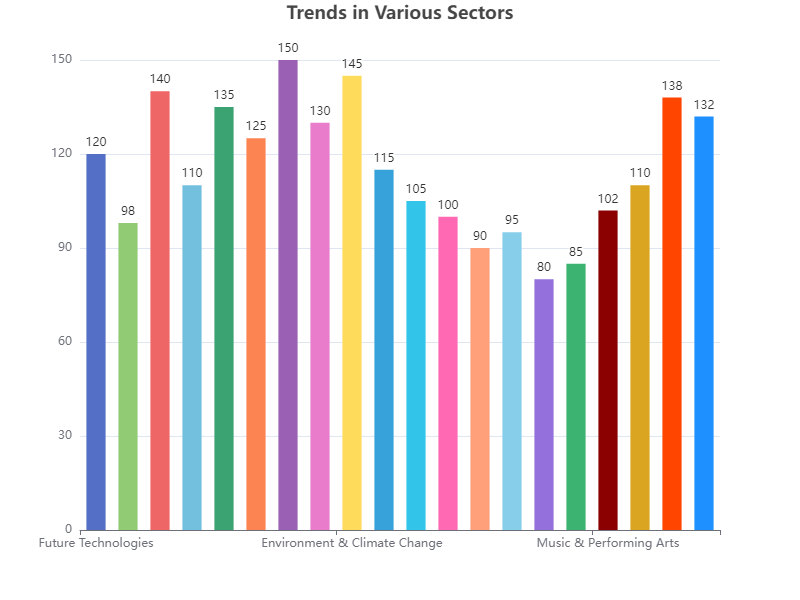

Source data for this figure (header and first rows):
Category, Value
Future Technologies, 120
Art & Design, 98
Science & Nature, 140
Health & Psychology, 110
Culture & Society, 135
Economics & Finance, 125
Education & Learning, 150
Entertainment & Leisure, 130
Environment & Climate Change, 145
Food & Nutrition, 115
Travel & Adventure, 105
Fashion & Beauty, 100
Politics & Governance, 90
Sports & Fitness, 95
History & Archaeology, 80
Philosophy & Ethics, 85
Music & Performing Arts, 102
Literature & Writing, 110
Business & Entrepreneurship, 138
Astronomy & Space Exploration, 132
